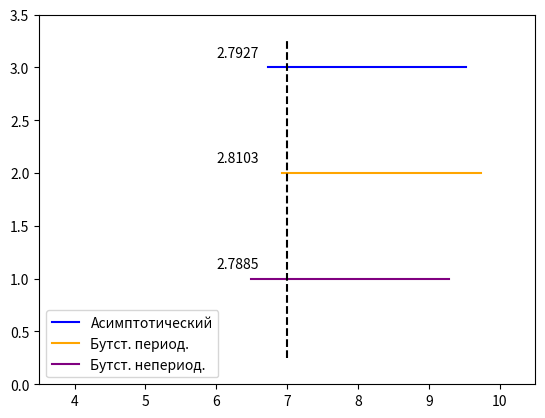

Python code for this plot:
import scipy.stats as sps
import matplotlib.pyplot as plt
import numpy as np




Tetta = 7
Betta = 0.95
n = 100

Xn = sps.pareto.rvs(b =Tetta-1, size = n)
print("Xn:")
print(Xn)
print()

print("med = ", np.median(Xn))
print()

# ---------------------------------------------

print("1 : Асимптотический доверительный интервал для med (через ММП)")
print()

Tetta_mmp = n/np.sum(np.log(Xn)) + 1
t1 = sps.norm(loc = 0, scale = 1).ppf((1-Betta)/2)
t2 = sps.norm(loc = 0, scale = 1).ppf((1+Betta)/2)

board1 = 2**((Tetta_mmp - 1)**(-1)) - (np.log(2) * 2**((Tetta_mmp - 1)**(-1)) * t2) / (n**0.5 * (Tetta_mmp - 1)) 
board2 = 2**((Tetta_mmp - 1)**(-1)) - (np.log(2) * 2**((Tetta_mmp - 1)**(-1)) * t1) / (n**0.5 * (Tetta_mmp - 1))
l = board2 - board1
print("Доверительный интервал: (", board1, ";", board2, ")")

print("Длина доверительного интервала", l)
print()

#-------------------------------------------------

print("2 : Асимптотический доверительный интервал для параметра Tetta (через ММП)")
print()
Tetta_mmp = n/np.sum(np.log(Xn)) + 1
t1 = sps.norm(loc = 0, scale = 1).ppf((1-Betta)/2)
t2 = sps.norm(loc = 0, scale = 1).ppf((1+Betta)/2)

board1_mmp = Tetta_mmp - ((Tetta_mmp - 1) * t2) / n**0.5
board2_mmp = Tetta_mmp - ((Tetta_mmp - 1) * t1) / n**0.5
l = board2_mmp - board1_mmp
print("Доверительный интервал: (", board1_mmp, ";", board2_mmp, ")")

print("Длина доверительного интервала", l)
print()

#---------------------------------------------------

print(" 3 :  Бутстраповский параметрический доверительный интервал")
print()

def get_bootstrap(x, n_sample):
    sample = np.random.choice(x, size = (x.size, n_sample), replace = True)
    return sample

N = 50000
x_boot = get_bootstrap(Xn, N)
x_boot_omm = np.sort(n / np.sum(np.log(x_boot), axis = 0) + 1) # вариац ряд
k1 = int((1 - Betta) * N / 2)
k2 = int((1 + Betta) * N / 2)

board1_boot_p = x_boot_omm[k1]
board2_boot_p = x_boot_omm[k2]
l = board2_boot_p - board1_boot_p
print("Доверительный интервал: (", board1_boot_p, ";", board2_boot_p, ")")
print("Длина доверительного интервала", l)
print()

#--------------------------------------------------

print("4 : Бутстраповский непараметрический доверительный интервал")
print()

def get_bootstrap(x, n_sample):
    sample = np.random.choice(x, size = (x.size, n_sample), replace = True)
    return sample

N = 1000
x_boot = get_bootstrap(Xn, N)
Tetta_mmp = n/np.sum(np.log(Xn)) + 1
teta_boot = n / np.sum(np.log(x_boot), axis = 0) + 1

delta = teta_boot - Tetta_mmp
delta_sort = np.sort(delta) # вариац ряд
k1 = int((1 - Betta) * N / 2)
k2 = int((1 + Betta) * N / 2)

board1_boot = Tetta_mmp - delta_sort[k2]
board2_boot = Tetta_mmp - delta_sort[k1]
l = board2_boot - board1_boot

print("Доверительный интервал: (", board1_boot, ";", board2_boot, ")")
print("Длина доверительного интервала", l)
print()

#-----------------------------------------------------------

print("5 : Сравнение доверительных интервалов")

plt.xlim(Tetta*0.5, Tetta*1.5)
plt.ylim(0, 3.5)

plt.text(Tetta - 1, 3.1, round(board2_mmp - board1_mmp, 4))
plt.plot([board1_mmp, board2_mmp], [3,3], color='b', label = "Асимптотический")

plt.text(Tetta - 1, 2.1, round(board2_boot_p - board1_boot_p, 4))
plt.plot([board1_boot_p, board2_boot_p], [2,2], color='orange', label = "Бутст. период.")

plt.text(Tetta - 1, 1.1, round(board2_boot - board1_boot, 4))
plt.plot([board1_boot, board2_boot], [1,1], color='purple', label = "Бутст. непериод.")

plt.plot([Tetta, Tetta], [0.25,3.25], color='black', linestyle='--')
plt.legend()
plt.show()

